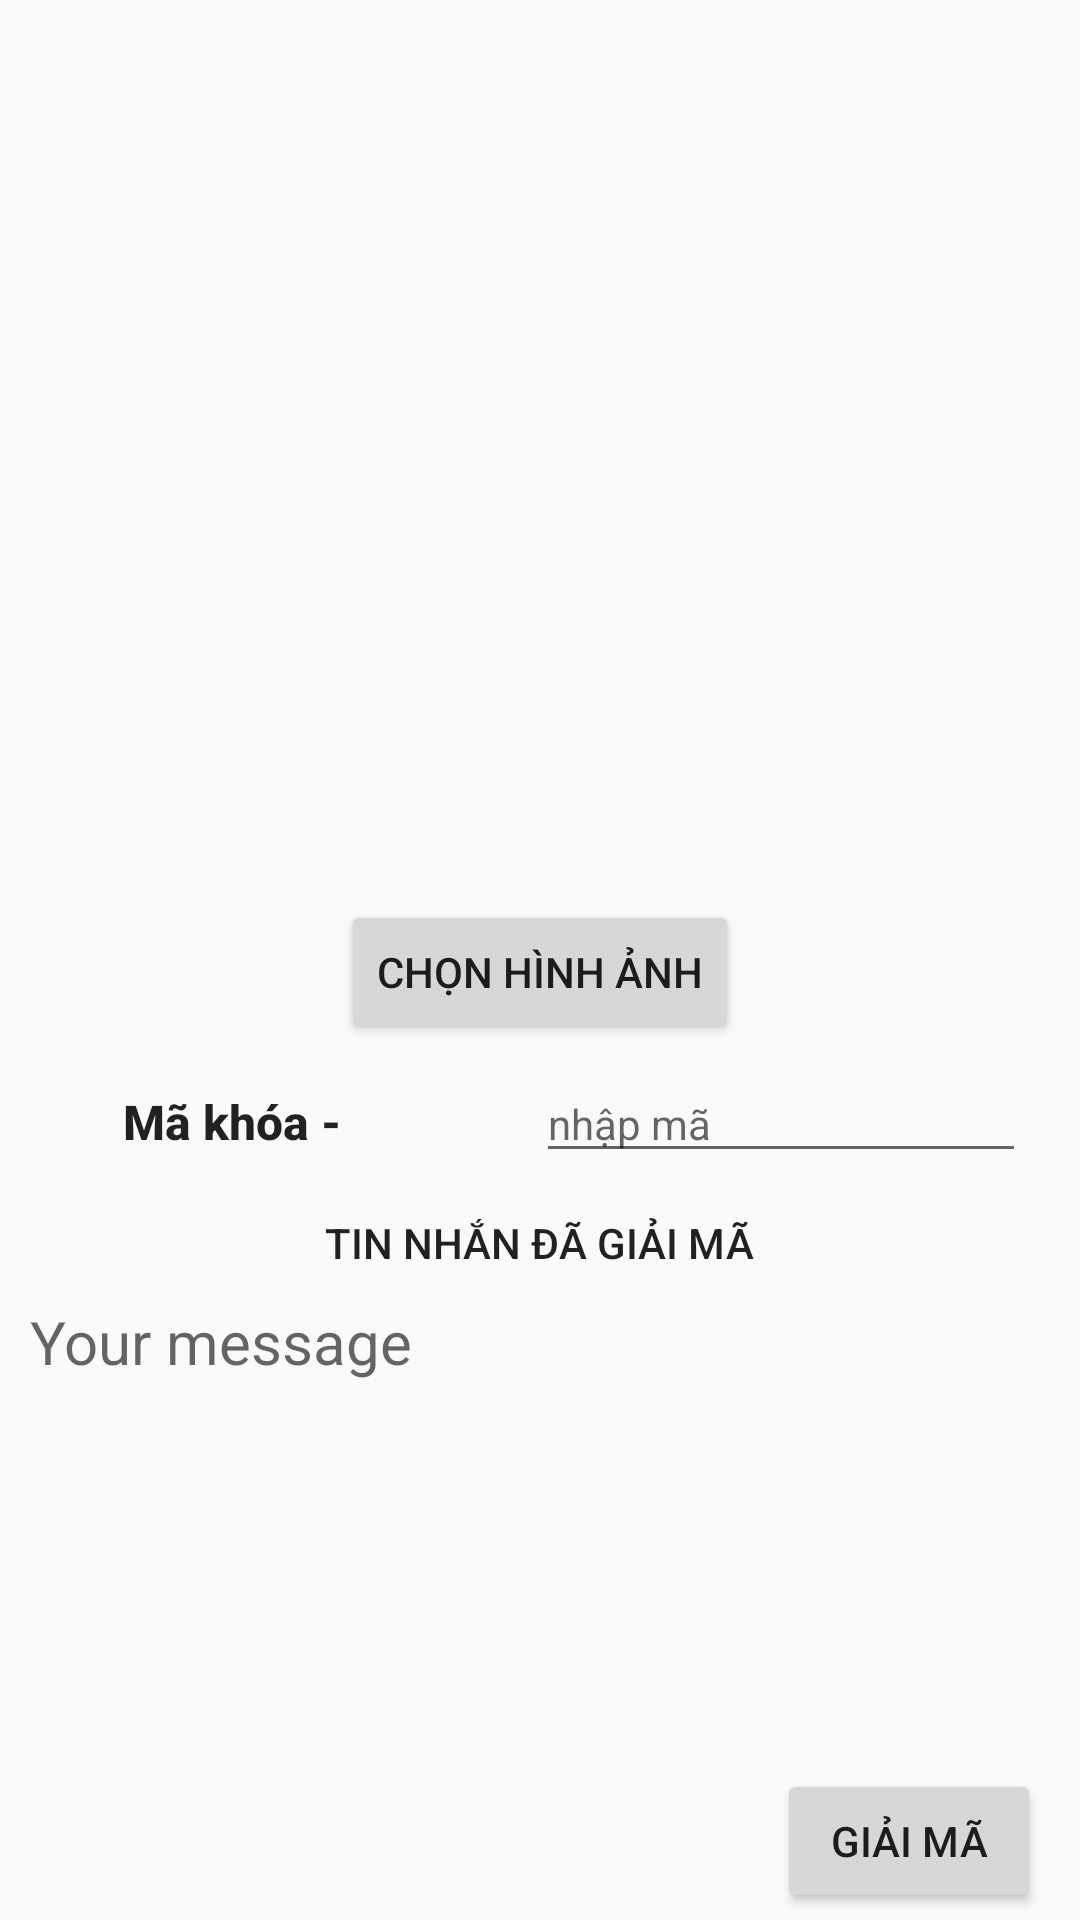

Android layout source for this screen:
<!-- AndroidManifest.xml: application theme AppTheme -->
<!-- res/layout/activity_unlock.xml -->
<?xml version="1.0" encoding="utf-8"?>
<RelativeLayout android:layout_height="match_parent"
    android:layout_width="match_parent"
    xmlns:android="http://schemas.android.com/apk/res/android" >

    <ImageView
        android:id="@+id/imageview"
        android:layout_width="400dp"
        android:layout_height="300dp"
        android:layout_alignParentTop="true"
        android:layout_centerHorizontal="true" />

    <Button
        android:id="@+id/choose_image_button"
        android:layout_width="wrap_content"
        android:layout_height="wrap_content"
        android:layout_below="@id/imageview"
        android:layout_centerHorizontal="true"
        android:layout_centerVertical="true"
        android:text="Chọn hình ảnh" />

    <TextView
        android:id="@+id/textView"
        android:layout_width="wrap_content"
        android:layout_height="wrap_content"
        android:layout_below="@+id/choose_image_button"
        android:layout_marginTop="15dp"
        android:layout_toStartOf="@+id/choose_image_button"
        android:text="Mã khóa -"
        android:textAlignment="center"
        android:textAllCaps="false"
        android:textAppearance="@style/TextAppearance.AppCompat.Button"
        android:textSize="16sp"
        android:textStyle="bold" />

    <TextView
        android:id="@+id/textView2"
        android:layout_width="wrap_content"
        android:layout_height="wrap_content"
        android:layout_below="@id/textView"
        android:layout_marginTop="20dp"
        android:text="tin nhắn đã giải mã"
        android:layout_centerHorizontal="true"
        android:layout_centerVertical="true"
        android:textAppearance="@style/TextAppearance.AppCompat.Button" />

    <EditText
        android:id="@+id/secret_key"
        android:layout_width="wrap_content"
        android:layout_height="wrap_content"
        android:layout_alignBaseline="@+id/textView"
        android:layout_alignBottom="@+id/textView"
        android:layout_alignParentEnd="true"
        android:layout_marginEnd="18dp"
        android:ems="10"
        android:hint="nhập mã"
        android:inputType="textPassword"
        android:textSize="14sp" />

    <TextView
        android:id="@+id/message"
        android:layout_width="match_parent"
        android:layout_height="150dp"
        android:layout_marginTop="10dp"
        android:background="@color/box_logo_description"
        android:layout_below="@id/textView2"
        android:ems="10"
        android:paddingStart="10dp"
        android:hint="Your message"
        android:textSize="20dp" />

    <Button
        android:id="@+id/decode_button"
        android:layout_width="wrap_content"
        android:layout_height="wrap_content"
        android:layout_below="@id/message"
        android:layout_alignParentEnd="true"
        android:layout_marginTop="6dp"
        android:layout_marginEnd="13dp"
        android:text="Giải mã"
        android:textAlignment="center"
        android:textSize="14dp" />


</RelativeLayout>
<!-- resources referenced by this layout -->
<resources>
  <style name="AppTheme" parent="Theme.AppCompat.Light.DarkActionBar">
          
  
          <item name="colorPrimary">#E65F26E4</item>
          <item name="colorPrimaryDark">#E65F26E4</item>
          <item name="colorAccent">@color/colorAccent</item>
  
      </style>
  <color name="colorAccent">#D81B60</color>
</resources>
